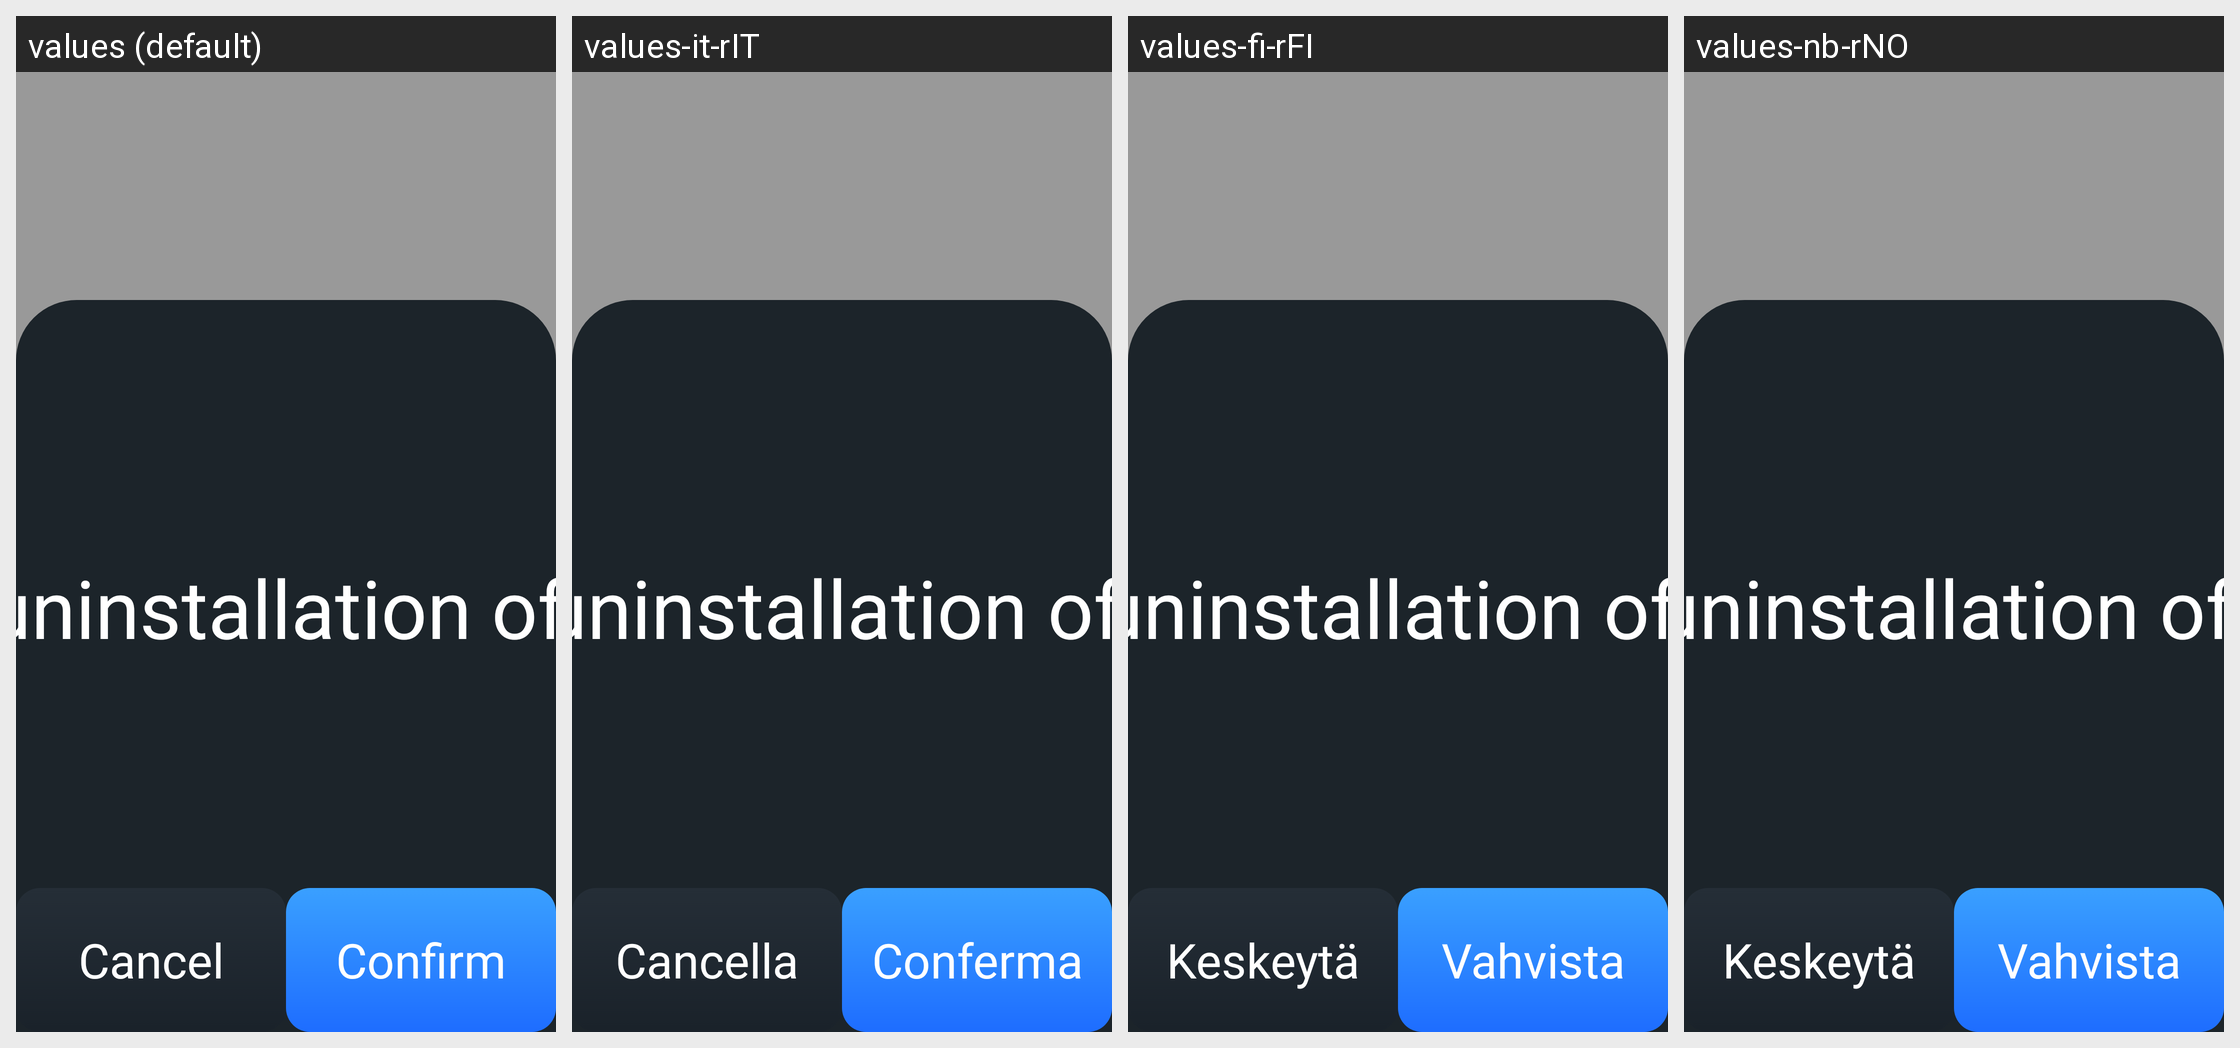

Translations of the strings shown on this Android screen, per locale in the grid:
Android screen res/layout/window_uninstall_alertt.xml rendered under 4 locales, left to right: values (default), values-it-rIT, values-fi-rFI, values-nb-rNO. Device: Nexus 5 (rendered at 1080×1920; each locale shown at half size, 540×960, under a caption strip naming it); theme Theme.App.Starting.
Other locales in the repository, not shown: values-de-rDE, values-es-rES, values-fr-rFR, values-ja-rJP, values-ko-rKR, values-nl-rNL, values-pt-rPT, values-zh-rCN, values-zh-rTW.
Strings drawn on this screen, with the default value and each locale's value (text and hints the layout hard-codes, and strings that could not be matched under every locale, appear in the picture but are not listed):

Cancel
  values: Cancel
  values-it-rIT: Cancella
  values-fi-rFI: Keskeytä
  values-nb-rNO: Keskeytä

Confirm
  values: Confirm
  values-it-rIT: Conferma
  values-fi-rFI: Vahvista
  values-nb-rNO: Vahvista
